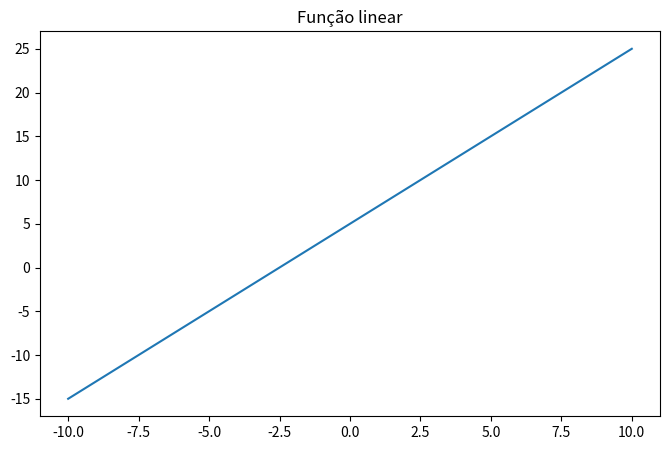

Reproduce this figure in Python.
import numpy as np
import matplotlib.pyplot as plt

fig=plt.figure(figsize=(8,5))
plt.title("Função linear")

x=np.linspace(-10,10,10000)
y=5+x*2

plt.plot(x,y)
plt.show()